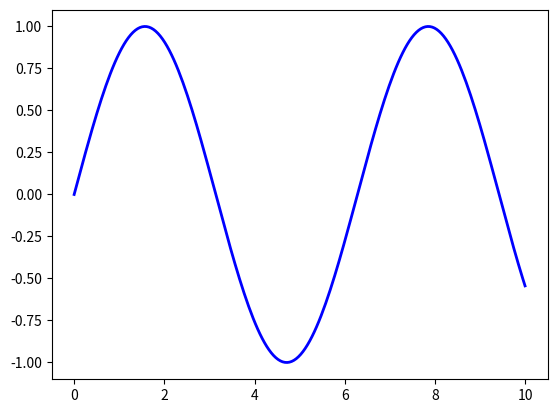
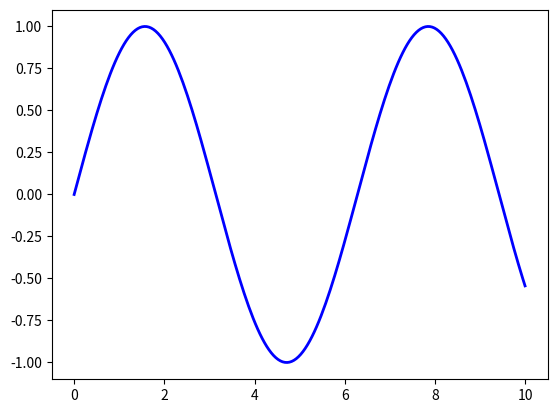
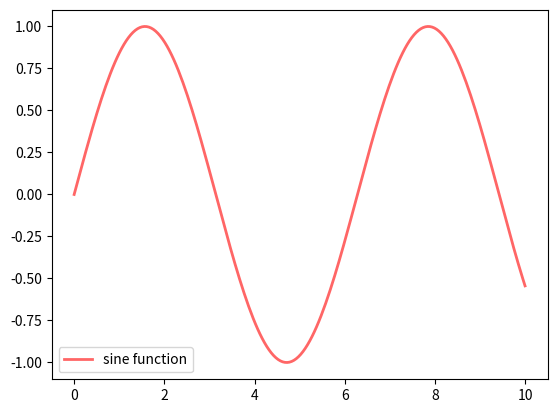
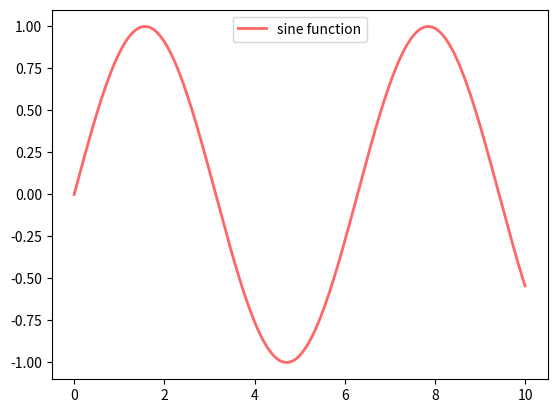
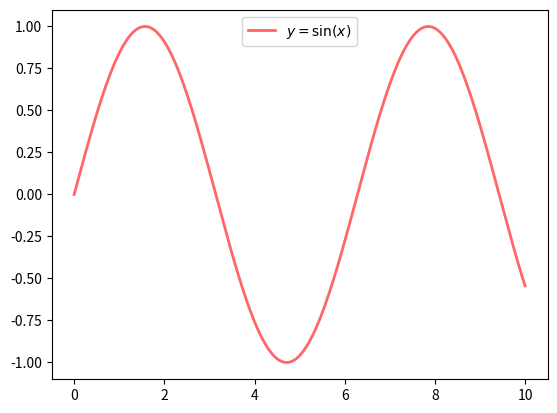
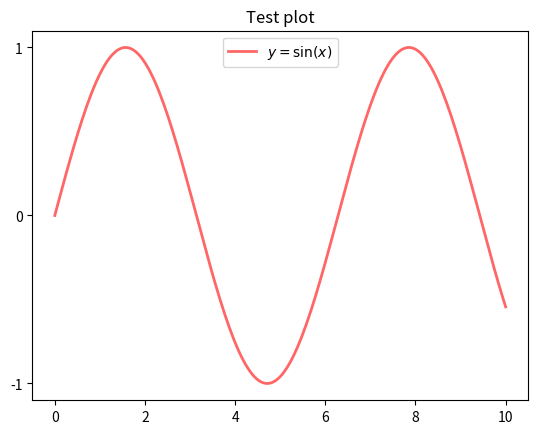
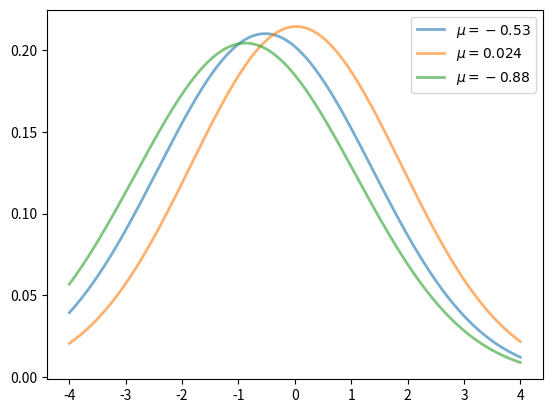
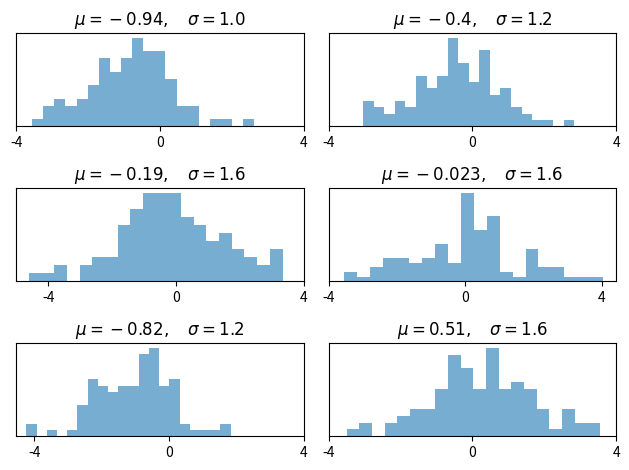
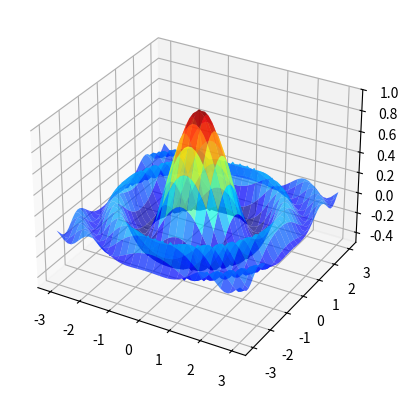
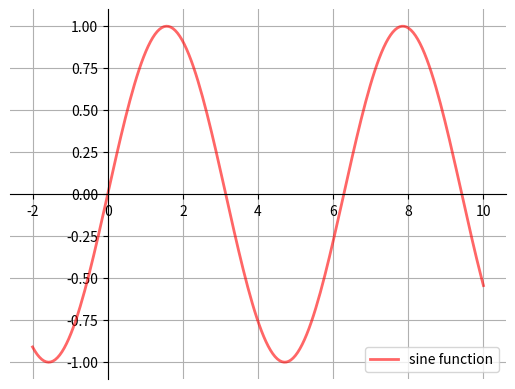
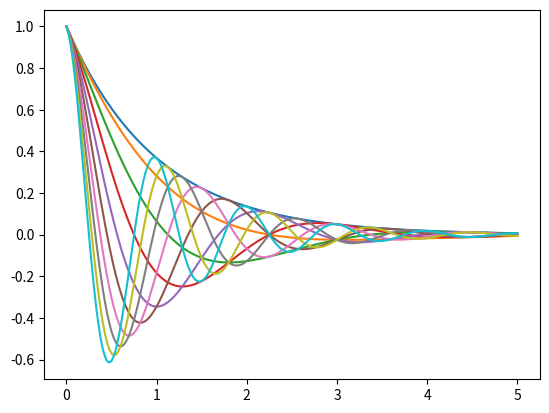

Source code (Python) for these figures, in order: (Note: this script raises an exception after producing the figures.)
import matplotlib.pyplot as plt
%matplotlib inline
import numpy as np

x = np.linspace(0, 10, 200)
y = np.sin(x)

plt.plot(x, y, 'b-', linewidth=2)
plt.show()

fig, ax = plt.subplots()
ax.plot(x, y, 'b-', linewidth=2)
plt.show()

fig, ax = plt.subplots()
ax.plot(x, y, 'r-', linewidth=2, label='sine function', alpha=0.6)
ax.legend()
plt.show()

fig, ax = plt.subplots()
ax.plot(x, y, 'r-', linewidth=2, label='sine function', alpha=0.6)
ax.legend(loc='upper center')
plt.show()

fig, ax = plt.subplots()
ax.plot(x, y, 'r-', linewidth=2, label='$y=\sin(x)$', alpha=0.6)
ax.legend(loc='upper center')
plt.show()

fig, ax = plt.subplots()
ax.plot(x, y, 'r-', linewidth=2, label='$y=\sin(x)$', alpha=0.6)
ax.legend(loc='upper center')
ax.set_yticks([-1, 0, 1])
ax.set_title('Test plot')
plt.show()

from scipy.stats import norm
from random import uniform

fig, ax = plt.subplots()
x = np.linspace(-4, 4, 150)
for i in range(3):
    m, s = uniform(-1, 1), uniform(1, 2)
    y = norm.pdf(x, loc=m, scale=s)
    current_label = f'$\mu = {m:.2}$'
    ax.plot(x, y, linewidth=2, alpha=0.6, label=current_label)
ax.legend()
plt.show()

num_rows, num_cols = 3, 2
fig, axes = plt.subplots(num_rows, num_cols)
for i in range(num_rows):
    for j in range(num_cols):
        m, s = uniform(-1, 1), uniform(1, 2)
        x = norm.rvs(loc=m, scale=s, size=100)
        axes[i, j].hist(x, alpha=0.6, bins=20)
        t = f'$\mu = {m:.2}, \quad \sigma = {s:.2}$'
        axes[i, j].set(title=t, xticks=[-4, 0, 4], yticks=[])

plt.tight_layout()
plt.show()

from mpl_toolkits.mplot3d.axes3d import Axes3D
from matplotlib import cm


def f(x, y):
    return np.cos(x**2 + y**2) / (1 + x**2 + y**2)

xgrid = np.linspace(-3, 3, 50)
ygrid = xgrid
x, y = np.meshgrid(xgrid, ygrid)

fig = plt.figure()
ax = fig.add_subplot(111, projection='3d')
ax.plot_surface(x,
                y,
                f(x, y),
                rstride=2, cstride=2,
                cmap=cm.jet,
                alpha=0.7,
                linewidth=0.25)
ax.set_zlim(-0.5, 1.0)
plt.show()

def subplots():
    "Custom subplots with axes through the origin"
    fig, ax = plt.subplots()

    # Set the axes through the origin
    for spine in ['left', 'bottom']:
        ax.spines[spine].set_position('zero')
    for spine in ['right', 'top']:
        ax.spines[spine].set_color('none')

    ax.grid()
    return fig, ax


fig, ax = subplots()  # Call the local version, not plt.subplots()
x = np.linspace(-2, 10, 200)
y = np.sin(x)
ax.plot(x, y, 'r-', linewidth=2, label='sine function', alpha=0.6)
ax.legend(loc='lower right')
plt.show()

def f(x, θ):
    return np.cos(np.pi * θ * x ) * np.exp(- x)

θ_vals = np.linspace(0, 2, 10)
x = np.linspace(0, 5, 200)
fig, ax = plt.subplots()

for θ in θ_vals:
    ax.plot(x, f(x, θ))

plt.show()

from myst_nb import glue
glue("matplotlib_ex1", fig, display=False)